Dataset: traffic_sign_dataset (GitHub, manelpuig/my_rUBot_mecanum). Classes: forbidden, give way, left, nothing, right, stop.

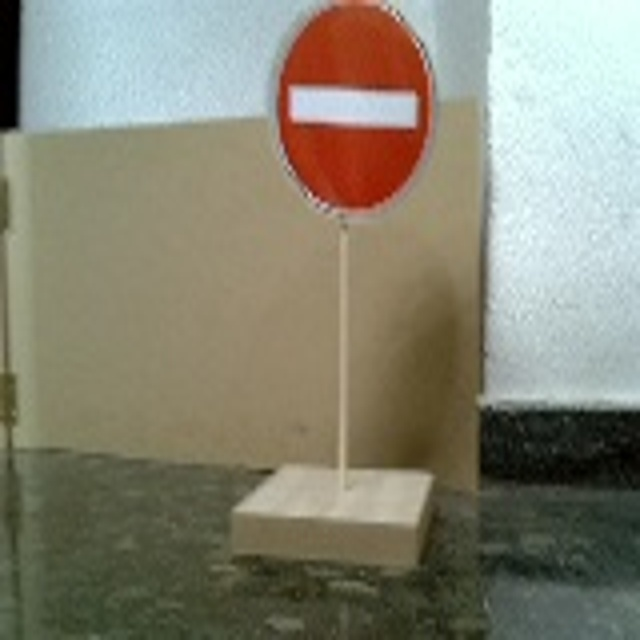
Label: forbidden

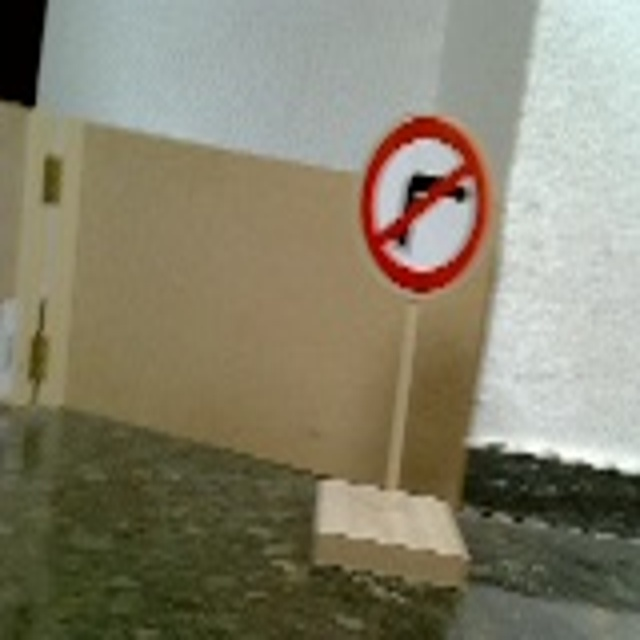
Label: right

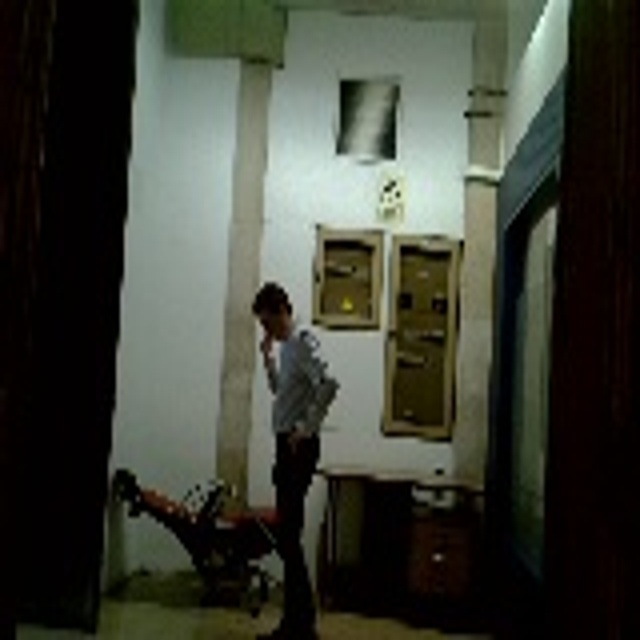
Label: nothing

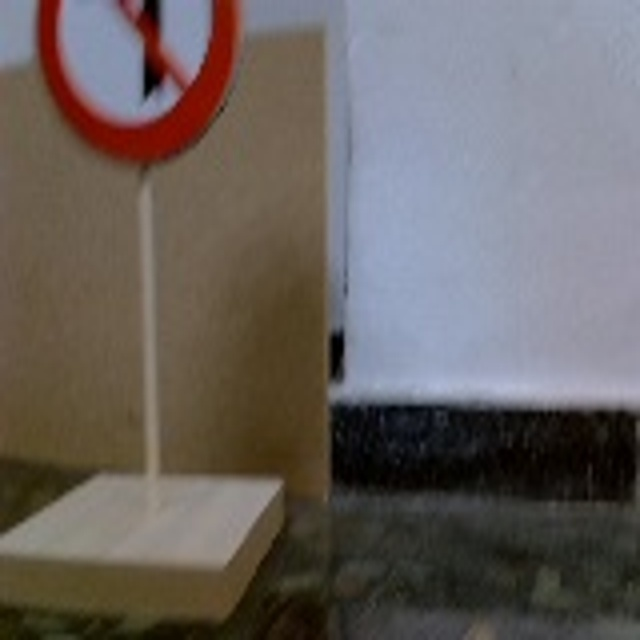
Label: left

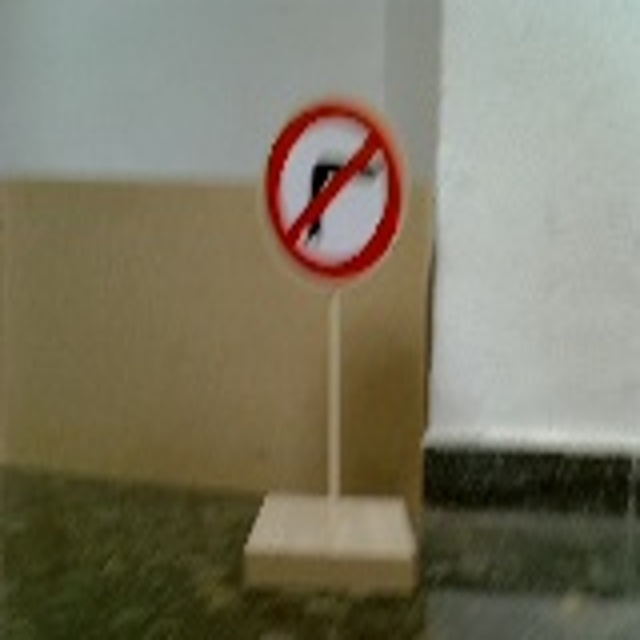
Label: right

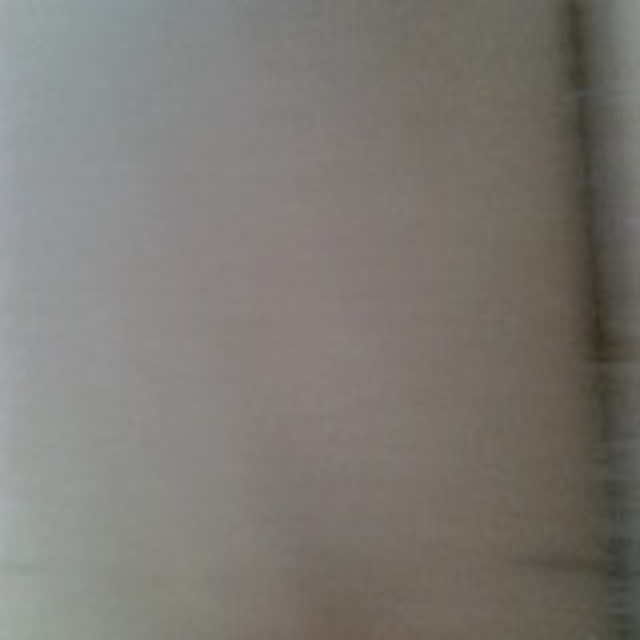
Label: nothing
